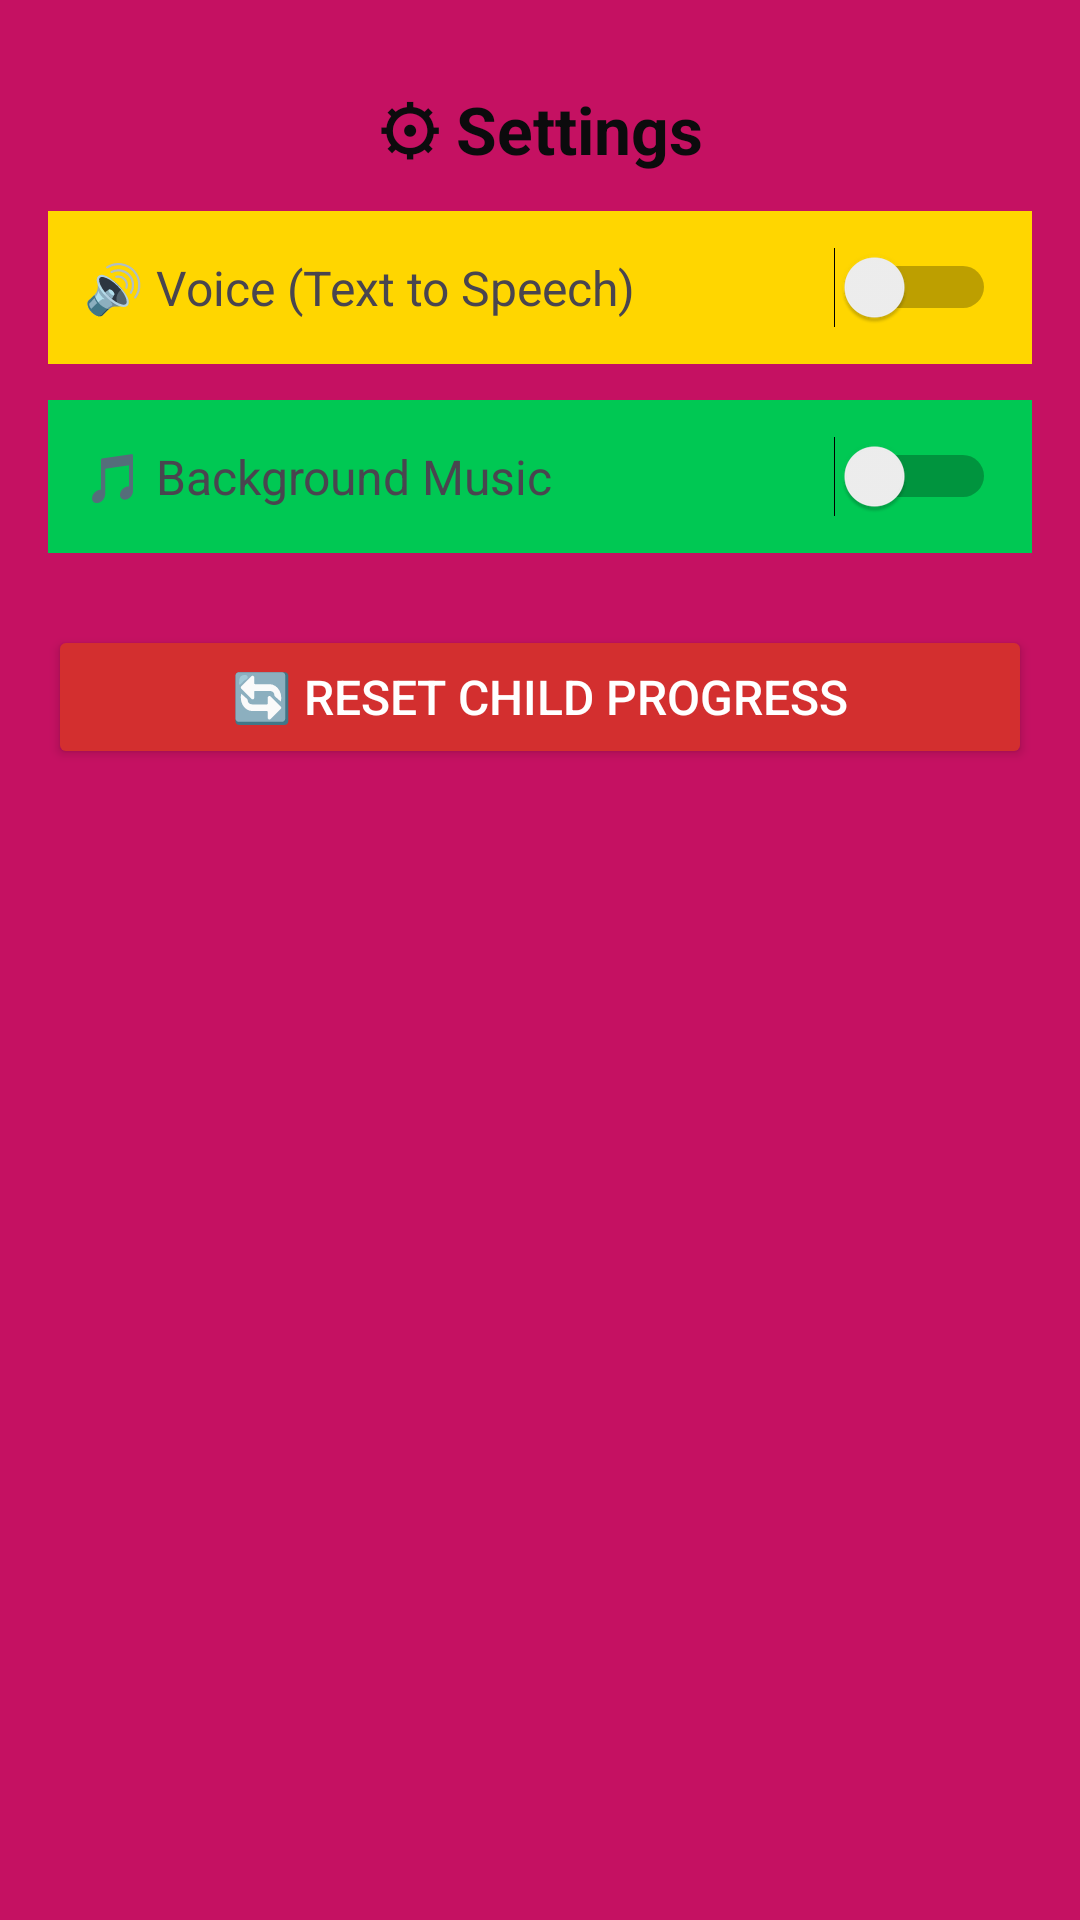

Android layout source for this screen:
<!-- AndroidManifest.xml: application theme Theme.Eduability -->
<!-- res/layout/activity_settings.xml -->
<?xml version="1.0" encoding="utf-8"?>
<LinearLayout xmlns:android="http://schemas.android.com/apk/res/android"
    android:layout_width="match_parent"
    android:layout_height="match_parent"
    android:orientation="vertical"
    android:background="#C51162"
    android:padding="16dp">

    
    <TextView
        android:layout_width="match_parent"
        android:layout_height="wrap_content"
        android:text="⚙ Settings"
        android:textSize="22sp"
        android:textStyle="bold"
        android:textColor="#0C0B0D"
        android:gravity="center"
        android:padding="12dp" />

    
    <LinearLayout
        android:layout_width="match_parent"
        android:layout_height="wrap_content"
        android:orientation="horizontal"
        android:padding="12dp"
        android:gravity="center_vertical"
        android:background="#FFD600">

        <TextView
            android:layout_width="0dp"
            android:layout_height="wrap_content"
            android:layout_weight="1"
            android:text="🔊 Voice (Text to Speech)"
            android:textSize="16sp" />

        <Switch
            android:id="@+id/switchTts"
            android:layout_width="wrap_content"
            android:layout_height="wrap_content" />
    </LinearLayout>

    
    <LinearLayout
        android:layout_width="match_parent"
        android:layout_height="wrap_content"
        android:orientation="horizontal"
        android:padding="12dp"
        android:gravity="center_vertical"
        android:background="#00C853"
        android:layout_marginTop="12dp">

        <TextView
            android:layout_width="0dp"
            android:layout_height="wrap_content"
            android:layout_weight="1"
            android:text="🎵 Background Music"
            android:textSize="16sp" />

        <Switch
            android:id="@+id/switchMusic"
            android:layout_width="wrap_content"
            android:layout_height="wrap_content" />
    </LinearLayout>

    
    <Button
        android:id="@+id/btnResetProgress"
        android:layout_width="match_parent"
        android:layout_height="wrap_content"
        android:text="🔄 Reset Child Progress"
        android:textSize="16sp"
        android:layout_marginTop="24dp"
        android:backgroundTint="#D32F2F"
        android:textColor="#FFFFFF" />

</LinearLayout>
<!-- resources referenced by this layout -->
<resources>
  <style name="Theme.Eduability" parent="Theme.Material3.DayNight.NoActionBar" />
</resources>
